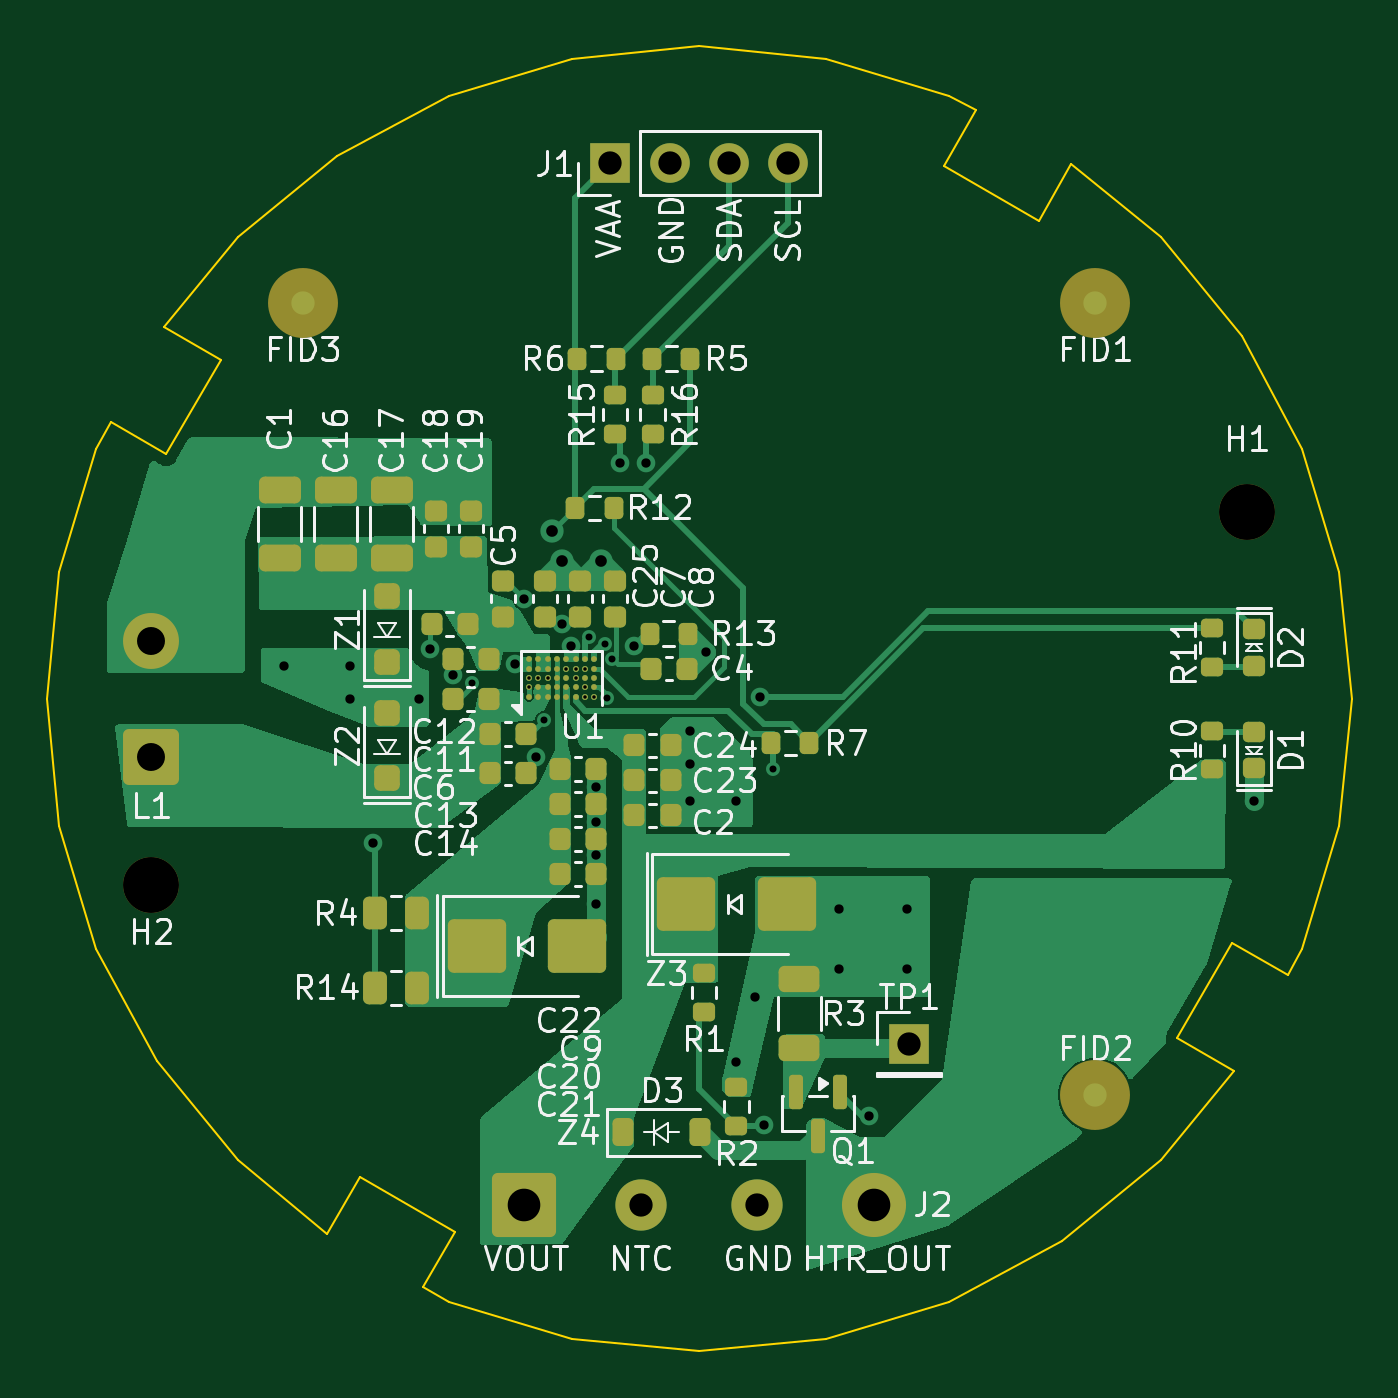
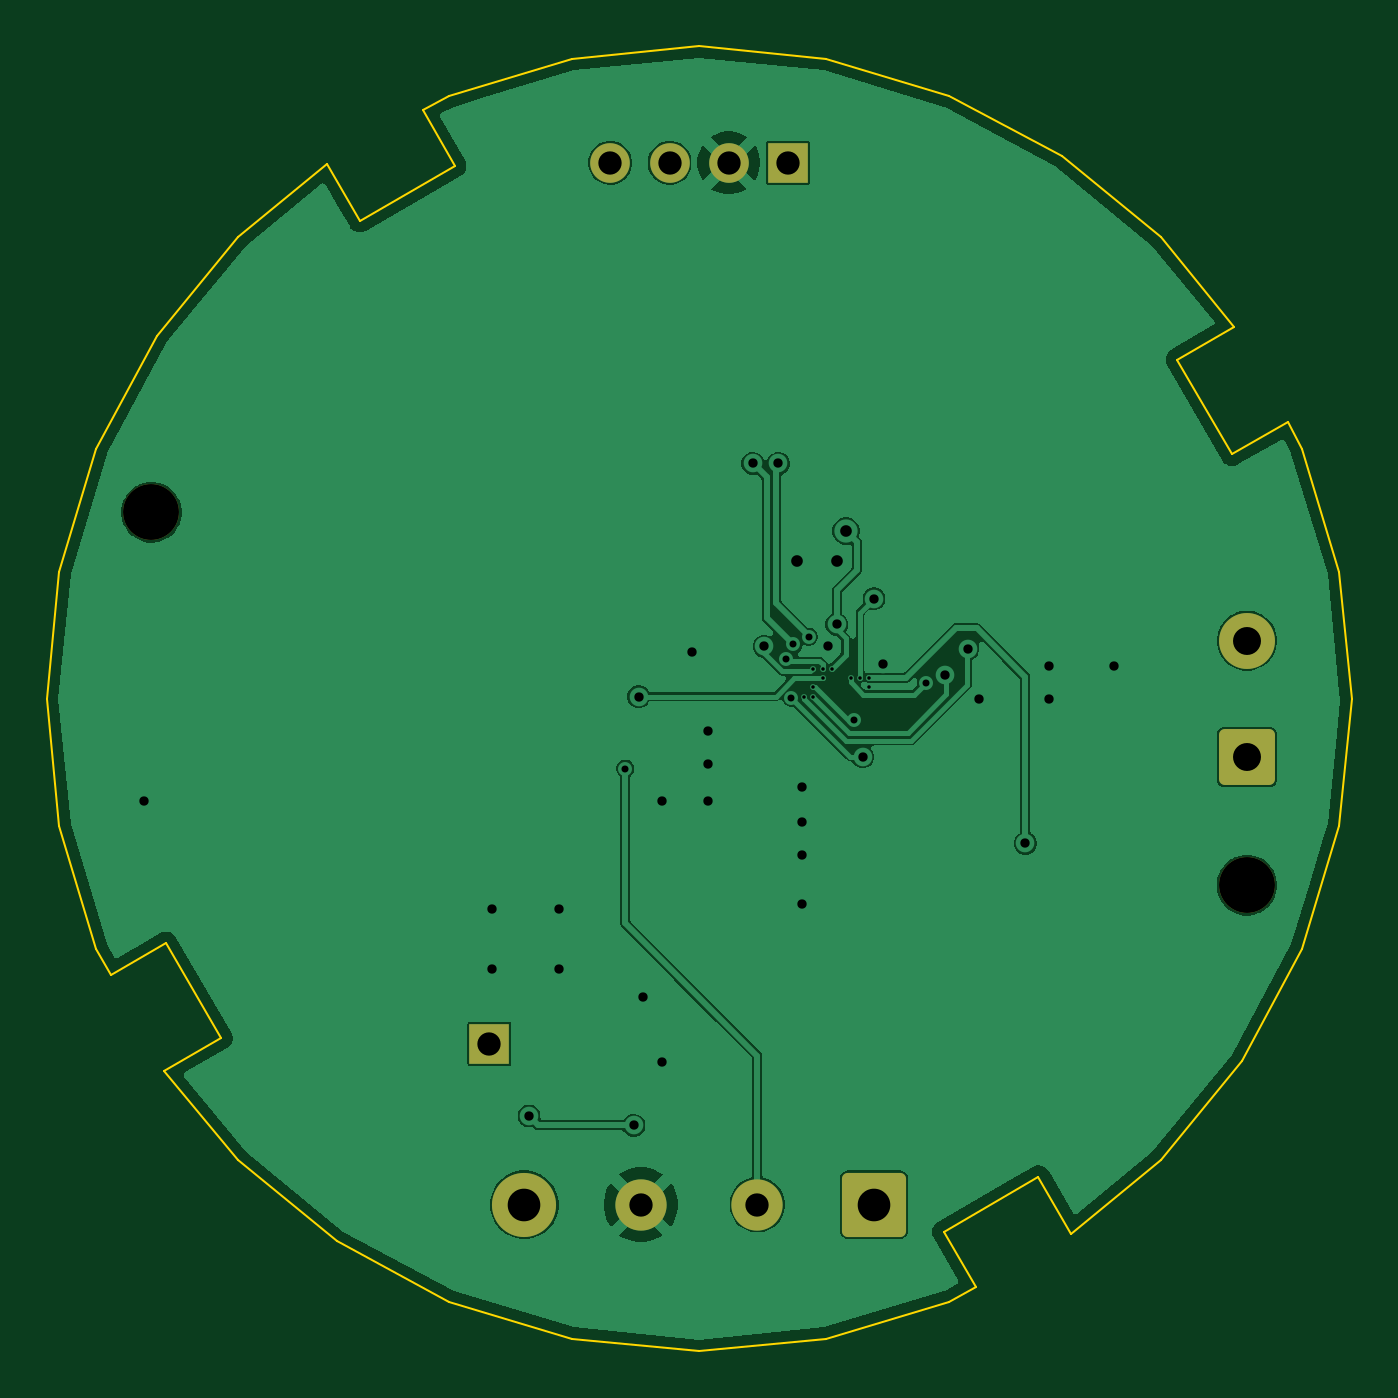
Circuit board: 11 layer files. Board 56.0 x 56.0 mm.
- bottom_copper: cupwarmer-hw-B_Cu.gbl (54763 bytes)
- bottom_mask: cupwarmer-hw-B_Mask.gbs (1794 bytes)
- paste: cupwarmer-hw-B_Paste.gbp (457 bytes)
- bottom_silk: cupwarmer-hw-B_Silkscreen.gbo (1804 bytes)
- outline: cupwarmer-hw-Edge_Cuts.gm1 (2691 bytes)
- top_copper: cupwarmer-hw-F_Cu.gtl (50151 bytes)
- top_mask: cupwarmer-hw-F_Mask.gts (7924 bytes)
- paste: cupwarmer-hw-F_Paste.gtp (6966 bytes)
- top_silk: cupwarmer-hw-F_Silkscreen.gto (95476 bytes)
- drill: cupwarmer-hw-NPTH.drl (354 bytes)
- drill: cupwarmer-hw-PTH.drl (1543 bytes)

=== bottom_copper: cupwarmer-hw-B_Cu.gbl (54763 bytes, source omitted) ===
=== bottom_mask: cupwarmer-hw-B_Mask.gbs (1794 bytes, source withheld) ===
=== paste: cupwarmer-hw-B_Paste.gbp ===
%TF.GenerationSoftware,KiCad,Pcbnew,10.0.0*%
%TF.CreationDate,2026-05-25T23:22:22+03:00*%
%TF.ProjectId,cupwarmer-hw,63757077-6172-46d6-9572-2d68772e6b69,rev?*%
%TF.SameCoordinates,Original*%
%TF.FileFunction,Paste,Bot*%
%TF.FilePolarity,Positive*%
%FSLAX46Y46*%
G04 Gerber Fmt 4.6, Leading zero omitted, Abs format (unit mm)*
G04 Created by KiCad (PCBNEW 10.0.0) date 2026-05-25 23:22:22*
%MOMM*%
%LPD*%
G01*
G04 APERTURE LIST*
G04 APERTURE END LIST*
M02*

=== bottom_silk: cupwarmer-hw-B_Silkscreen.gbo (1804 bytes, source withheld) ===
=== outline: cupwarmer-hw-Edge_Cuts.gm1 ===
%TF.GenerationSoftware,KiCad,Pcbnew,10.0.0*%
%TF.CreationDate,2026-05-25T23:22:22+03:00*%
%TF.ProjectId,cupwarmer-hw,63757077-6172-46d6-9572-2d68772e6b69,rev?*%
%TF.SameCoordinates,Original*%
%TF.FileFunction,Profile,NP*%
%FSLAX46Y46*%
G04 Gerber Fmt 4.6, Leading zero omitted, Abs format (unit mm)*
G04 Created by KiCad (PCBNEW 10.0.0) date 2026-05-25 23:22:22*
%MOMM*%
%LPD*%
G01*
G04 APERTURE LIST*
%TA.AperFunction,Profile*%
%ADD10C,0.100000*%
%TD*%
G04 APERTURE END LIST*
D10*
X72000000Y-100000000D02*
X72538012Y-94537471D01*
X72538012Y-94537471D02*
X74131373Y-89284864D01*
X72538012Y-105462529D02*
X72000000Y-100000000D01*
X74131373Y-89284864D02*
X74746000Y-88134000D01*
X74131373Y-110715136D02*
X72538012Y-105462529D01*
X76718851Y-115555967D02*
X74131373Y-110715136D01*
X77052000Y-84037000D02*
X79481000Y-85440000D01*
X77052000Y-84037000D02*
X80201010Y-80201010D01*
X77131000Y-89510000D02*
X74746000Y-88134000D01*
X79481000Y-85440000D02*
X77131000Y-89510000D01*
X80201010Y-80201010D02*
X84444033Y-76718851D01*
X80201010Y-119798990D02*
X76718851Y-115555967D01*
X84037000Y-122948000D02*
X80201010Y-119798990D01*
X84037000Y-122948000D02*
X85440000Y-120519000D01*
X84444033Y-76718851D02*
X89284864Y-74131373D01*
X85440000Y-120519000D02*
X89510000Y-122869000D01*
X89284864Y-74131373D02*
X94537471Y-72538012D01*
X89284864Y-125868627D02*
X88134000Y-125254000D01*
X89510000Y-122869000D02*
X88134000Y-125254000D01*
X94537471Y-72538012D02*
X100000000Y-72000000D01*
X94537471Y-127461988D02*
X89284864Y-125868627D01*
X100000000Y-72000000D02*
X105462529Y-72538012D01*
X100000000Y-128000000D02*
X94537471Y-127461988D01*
X105462529Y-72538012D02*
X110715136Y-74131373D01*
X105462529Y-127461988D02*
X100000000Y-128000000D01*
X110490000Y-77131000D02*
X111866000Y-74746000D01*
X110715136Y-74131373D02*
X111866000Y-74746000D01*
X110715136Y-125868627D02*
X105462529Y-127461988D01*
X114560000Y-79481000D02*
X110490000Y-77131000D01*
X115555967Y-123281149D02*
X110715136Y-125868627D01*
X115963000Y-77052000D02*
X114560000Y-79481000D01*
X115963000Y-77052000D02*
X119798990Y-80201010D01*
X119798990Y-80201010D02*
X123281149Y-84444033D01*
X119798990Y-119798990D02*
X115555967Y-123281149D01*
X120519000Y-114560000D02*
X122869000Y-110490000D01*
X122869000Y-110490000D02*
X125254000Y-111866000D01*
X122948000Y-115963000D02*
X119798990Y-119798990D01*
X122948000Y-115963000D02*
X120519000Y-114560000D01*
X123281149Y-84444033D02*
X125868627Y-89284864D01*
X125868627Y-89284864D02*
X127461988Y-94537471D01*
X125868627Y-110715136D02*
X125254000Y-111866000D01*
X127461988Y-94537471D02*
X128000000Y-100000000D01*
X127461988Y-105462529D02*
X125868627Y-110715136D01*
X128000000Y-100000000D02*
X127461988Y-105462529D01*
M02*

=== top_copper: cupwarmer-hw-F_Cu.gtl (50151 bytes, source omitted) ===
=== top_mask: cupwarmer-hw-F_Mask.gts (7924 bytes, source omitted) ===
=== paste: cupwarmer-hw-F_Paste.gtp (6966 bytes, source omitted) ===
=== top_silk: cupwarmer-hw-F_Silkscreen.gto (95476 bytes, source omitted) ===
=== drill: cupwarmer-hw-NPTH.drl ===
M48
; DRILL file KiCad 10.0.0 date 2026-05-25T23:22:29
; FORMAT={-:-/ absolute / metric / decimal}
; #@! TF.CreationDate,2026-05-25T23:22:29+03:00
; #@! TF.GenerationSoftware,Kicad,Pcbnew,10.0.0
; #@! TF.FileFunction,NonPlated,1,4,NPTH
FMAT,2
METRIC
; #@! TA.AperFunction,NonPlated,NPTH,ComponentDrill
T1C2.400
%
G90
G05
T1
X76.5Y-108.0
X123.5Y-92.0
M30

=== drill: cupwarmer-hw-PTH.drl ===
M48
; DRILL file KiCad 10.0.0 date 2026-05-25T23:22:29
; FORMAT={-:-/ absolute / metric / decimal}
; #@! TF.CreationDate,2026-05-25T23:22:29+03:00
; #@! TF.GenerationSoftware,Kicad,Pcbnew,10.0.0
; #@! TF.FileFunction,Plated,1,4,PTH
FMAT,2
METRIC
; #@! TA.AperFunction,Plated,PTH,ViaDrill
T1C0.150
; #@! TA.AperFunction,Plated,PTH,ViaDrill
T2C0.300
; #@! TA.AperFunction,Plated,PTH,ViaDrill
T3C0.400
; #@! TA.AperFunction,Plated,PTH,ViaDrill
T4C0.500
; #@! TA.AperFunction,Plated,PTH,ComponentDrill
T5C1.000
; #@! TA.AperFunction,Plated,PTH,ComponentDrill
T6C1.200
; #@! TA.AperFunction,Plated,PTH,ComponentDrill
T7C1.400
%
G90
G05
T1
X92.7Y-99.1
X92.7Y-99.5
X93.1Y-99.1
X93.5Y-99.1
X94.3Y-98.7
X94.7Y-98.7
X94.7Y-99.1
X95.1Y-98.7
X95.1Y-99.5
X95.1Y-99.9
X95.5Y-99.9
T2
X90.25Y-99.3
X93.349Y-100.9
X95.292Y-97.337
X95.96Y-97.657
X96.05Y-99.95
X96.279Y-98.279
X103.175Y-103.0
T3
X82.2Y-98.6
X85.0Y-98.6
X85.0Y-100.0
X86.0Y-106.2
X88.0Y-100.0
X88.472Y-97.857
X89.44Y-98.998
X92.094Y-98.485
X92.5Y-95.7
X92.987Y-102.487
X94.1Y-96.8
X94.48Y-97.75
X95.575Y-103.8
X95.575Y-105.3
X95.575Y-106.7
X95.575Y-108.8
X96.6Y-89.9
X97.2Y-97.75
X97.7Y-89.9
X99.6Y-101.4
X99.6Y-102.8
X99.6Y-104.4
X100.3Y-98.0
X101.6Y-104.4
X101.6Y-115.6
X102.4Y-112.8
X102.6Y-99.9
X102.8Y-118.3
X106.0Y-109.0
X106.0Y-111.6
X107.3Y-117.9
X108.9Y-109.0
X108.9Y-111.6
X123.8Y-104.4
T4
X93.7Y-92.8
X94.1Y-94.1
X95.8Y-94.1
T5
X96.19Y-77.0
X97.5Y-121.7
X98.73Y-77.0
X101.27Y-77.0
X102.5Y-121.7
X103.81Y-77.0
X109.0Y-114.8
T6
X76.5Y-97.5
X76.5Y-102.5
T7
X92.5Y-121.7
X107.5Y-121.7
M30
